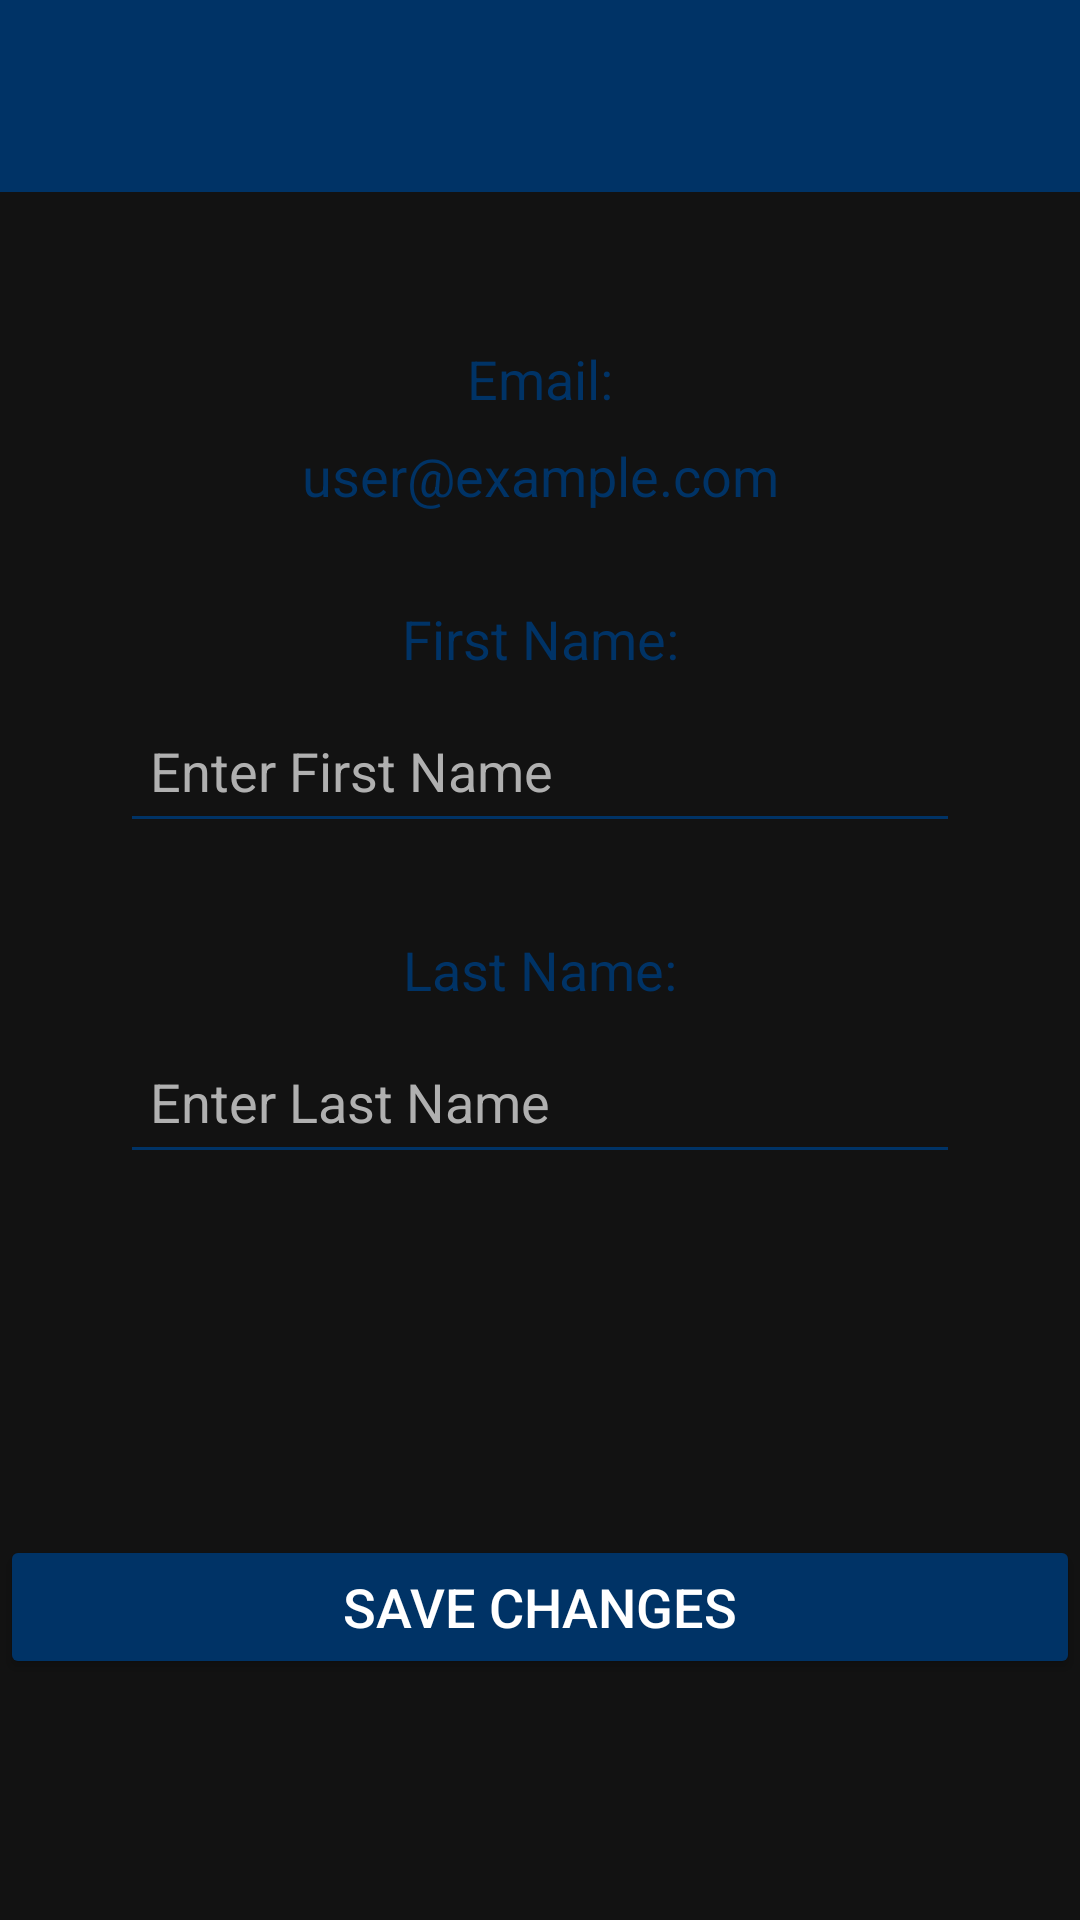

Here is an Android app screen rendered from its layout file. Give the layout XML and the strings, colors and styles it references.
<!-- AndroidManifest.xml: application theme Theme.MyApplication -->
<!-- res/layout/activity_change_info.xml -->
<androidx.constraintlayout.widget.ConstraintLayout xmlns:android="http://schemas.android.com/apk/res/android"
    xmlns:app="http://schemas.android.com/apk/res-auto"
    xmlns:tools="http://schemas.android.com/tools"
    android:layout_width="match_parent"
    android:layout_height="match_parent"
    android:background="#121212"
    tools:context=".ChangeInfoActivity">

    
<androidx.appcompat.widget.Toolbar
android:id="@+id/toolbar"
android:layout_width="match_parent"
android:layout_height="wrap_content"
android:background="#003366"
    app:layout_constraintTop_toTopOf="parent" />

<TextView
android:id="@+id/txtEmailLabel"
android:layout_width="wrap_content"
android:layout_height="wrap_content"
android:text="Email:"
android:textSize="18sp"
android:textColor="#003366"
    app:layout_constraintTop_toBottomOf="@id/toolbar"
    app:layout_constraintStart_toStartOf="parent"
    app:layout_constraintEnd_toEndOf="parent"
    android:layout_marginTop="50dp" />

<TextView
android:id="@+id/txtEmail"
android:layout_width="wrap_content"
android:layout_height="wrap_content"
android:text="user@example.com"
android:textSize="18sp"
android:textColor="#003366"
    app:layout_constraintTop_toBottomOf="@id/txtEmailLabel"
    app:layout_constraintStart_toStartOf="parent"
    app:layout_constraintEnd_toEndOf="parent"
    android:layout_marginTop="8dp" />

<TextView
android:id="@+id/txtFirstNameLabel"
android:layout_width="wrap_content"
android:layout_height="wrap_content"
android:text="First Name:"
android:textSize="18sp"
android:textColor="#003366"
    app:layout_constraintTop_toBottomOf="@id/txtEmail"
    app:layout_constraintStart_toStartOf="parent"
    app:layout_constraintEnd_toEndOf="parent"
    android:layout_marginTop="30dp" />

<EditText
android:id="@+id/etFirstName"
android:layout_width="0dp"
android:layout_height="wrap_content"
android:layout_marginHorizontal="40dp"
android:layout_marginTop="8dp"
android:backgroundTint="#003366"
    android:hint="Enter First Name"
    android:inputType="textPersonName"
    android:minHeight="48dp"
    android:padding="10dp"
    android:textColor="#FFFFFF"
    android:textColorHint="#B0B0B0"
    app:layout_constraintEnd_toEndOf="parent"
    app:layout_constraintStart_toStartOf="parent"
    app:layout_constraintTop_toBottomOf="@id/txtFirstNameLabel" />

<TextView
android:id="@+id/txtLastNameLabel"
android:layout_width="wrap_content"
android:layout_height="wrap_content"
android:text="Last Name:"
android:textSize="18sp"
android:textColor="#003366"
    app:layout_constraintTop_toBottomOf="@id/etFirstName"
    app:layout_constraintStart_toStartOf="parent"
    app:layout_constraintEnd_toEndOf="parent"
    android:layout_marginTop="30dp" />

<EditText
android:id="@+id/etLastName"
android:layout_width="0dp"
android:layout_height="wrap_content"
android:layout_marginHorizontal="40dp"
android:layout_marginTop="8dp"
android:backgroundTint="#003366"
    android:hint="Enter Last Name"
    android:inputType="textPersonName"
    android:minHeight="48dp"
    android:padding="10dp"
    android:textColor="#FFFFFF"
    android:textColorHint="#B0B0B0"
    app:layout_constraintEnd_toEndOf="parent"
    app:layout_constraintStart_toStartOf="parent"
    app:layout_constraintTop_toBottomOf="@id/txtLastNameLabel" />

<Button
android:id="@+id/btnSaveChanges"
android:layout_width="0dp"
android:layout_height="wrap_content"
android:text="Save Changes"
android:textSize="18sp"
android:backgroundTint="#003366"
    android:textColor="#FFFFFF"
    android:padding="10dp"
    app:layout_constraintTop_toBottomOf="@id/etLastName"
    app:layout_constraintStart_toStartOf="parent"
    app:layout_constraintEnd_toEndOf="parent"
    app:layout_constraintBottom_toBottomOf="parent"
    android:layout_marginTop="40dp" />
    </androidx.constraintlayout.widget.ConstraintLayout>
<!-- resources referenced by this layout -->
<resources>
  <style name="Theme.MyApplication" parent="Base.Theme.MyApplication" />
  <style name="Base.Theme.MyApplication" parent="Theme.Material3.DayNight.NoActionBar">
          <item name="colorPrimary">@android:color/black</item>
          <item name="colorPrimaryVariant">@android:color/black</item>
          <item name="colorOnPrimary">@android:color/white</item>
          <item name="android:statusBarColor">@android:color/black</item>
  
          <item name="rippleColor">#22FFFFFF</item>
          <item name="android:colorControlHighlight">#22000000</item>
  
      </style>
</resources>
